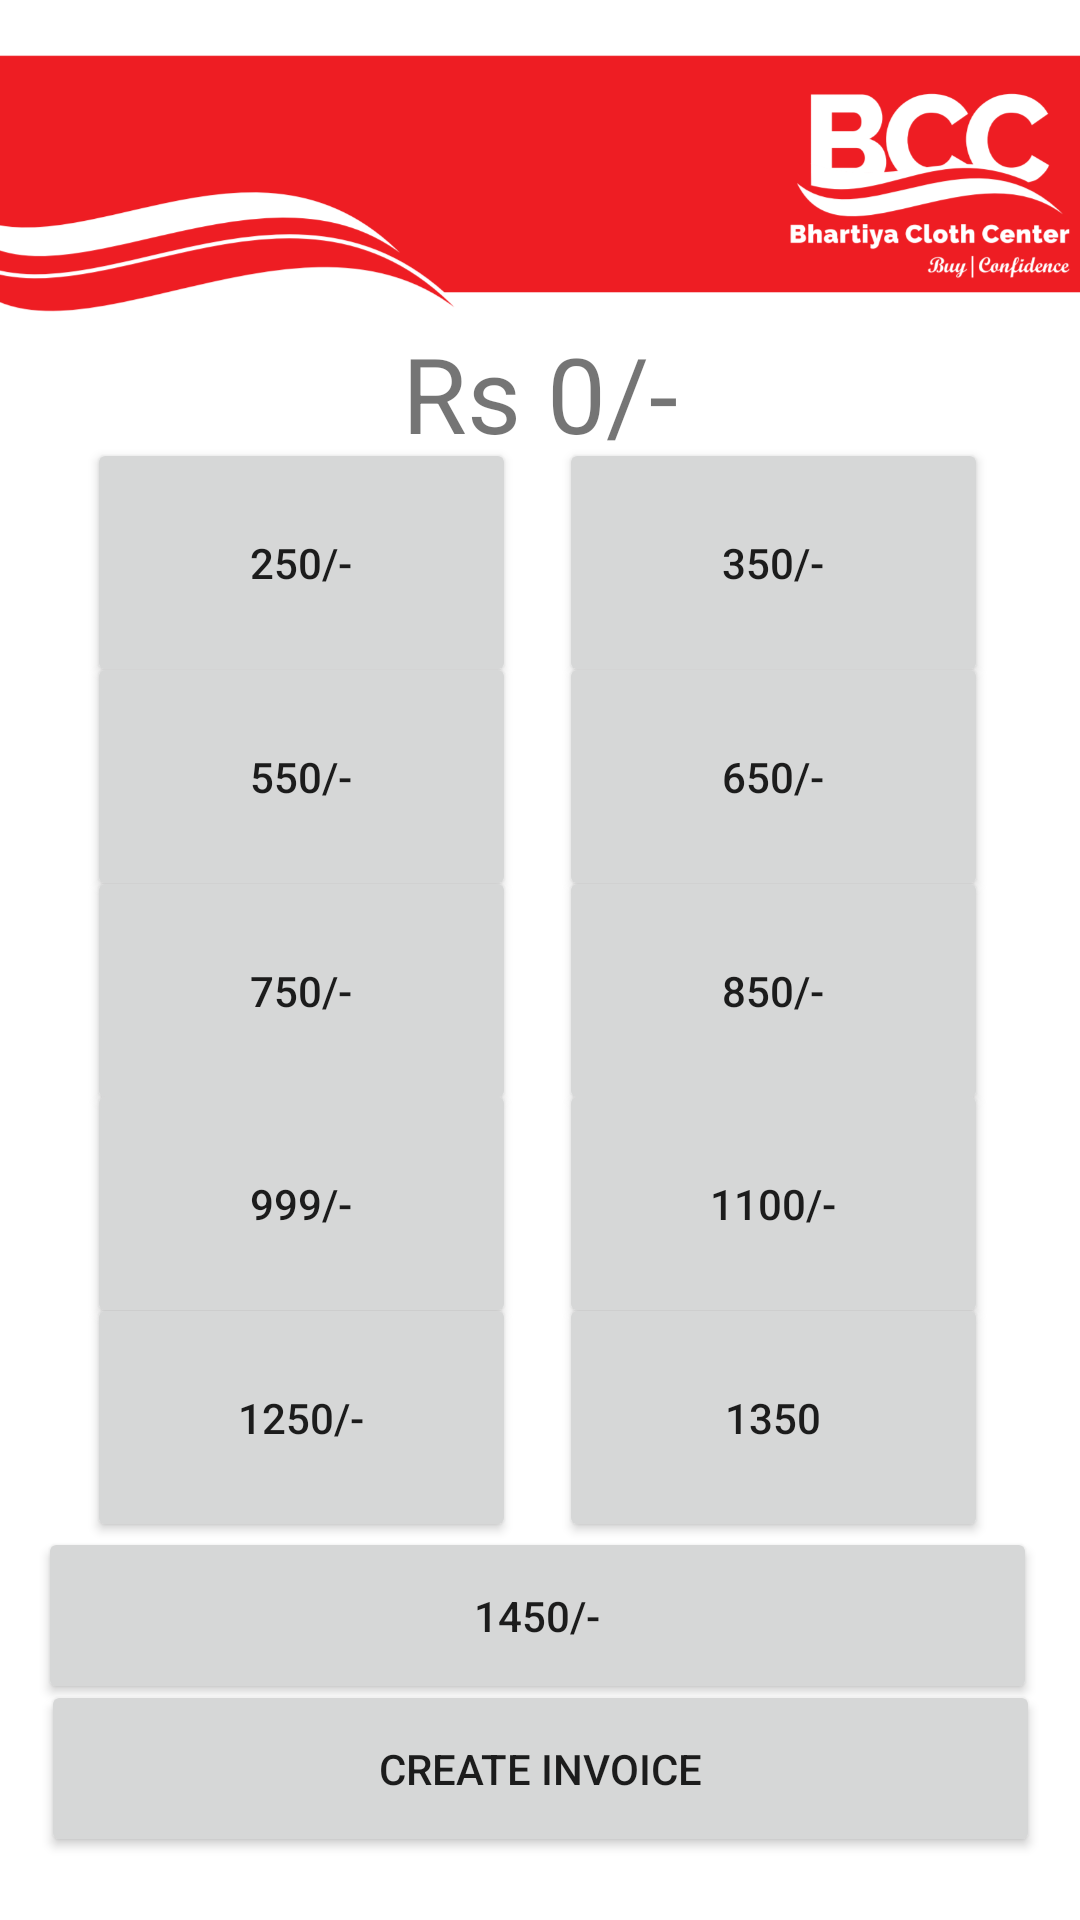

Layout XML and referenced resources for this Android screen:
<!-- AndroidManifest.xml: application theme Theme.BCC -->
<!-- res/layout/activity_create_invoice.xml -->
<?xml version="1.0" encoding="utf-8"?>
<androidx.constraintlayout.widget.ConstraintLayout xmlns:android="http://schemas.android.com/apk/res/android"
    xmlns:app="http://schemas.android.com/apk/res-auto"
    xmlns:tools="http://schemas.android.com/tools"
    android:layout_width="match_parent"
    android:layout_height="match_parent"
    tools:context=".CreateInvoice">

    <ImageView
        android:id="@+id/imageView2"
        android:layout_width="431dp"
        android:layout_height="96dp"
        app:layout_constraintBottom_toBottomOf="parent"
        app:layout_constraintEnd_toEndOf="parent"
        app:layout_constraintStart_toStartOf="parent"
        app:layout_constraintTop_toTopOf="parent"
        app:layout_constraintVertical_bias="0.025"
        app:srcCompat="@drawable/bccheader" />

    <Button
        android:id="@+id/id1450"
        android:layout_width="333dp"
        android:layout_height="59dp"
        android:text="1450/-"
        app:layout_constraintBottom_toBottomOf="parent"
        app:layout_constraintEnd_toEndOf="parent"
        app:layout_constraintHorizontal_bias="0.474"
        app:layout_constraintStart_toStartOf="parent"
        app:layout_constraintTop_toTopOf="parent"
        app:layout_constraintVertical_bias="0.876" />

    <Button
        android:id="@+id/id1250"
        android:layout_width="143dp"
        android:layout_height="83dp"
        android:text="1250/-"
        app:layout_constraintBottom_toBottomOf="parent"
        app:layout_constraintEnd_toEndOf="parent"
        app:layout_constraintHorizontal_bias="0.134"
        app:layout_constraintStart_toStartOf="parent"
        app:layout_constraintTop_toTopOf="parent"
        app:layout_constraintVertical_bias="0.774" />

    <Button
        android:id="@+id/id850"
        android:layout_width="143dp"
        android:layout_height="83dp"
        android:text="850/-"
        app:layout_constraintBottom_toBottomOf="parent"
        app:layout_constraintEnd_toEndOf="parent"
        app:layout_constraintHorizontal_bias="0.858"
        app:layout_constraintStart_toStartOf="parent"
        app:layout_constraintTop_toTopOf="parent"
        app:layout_constraintVertical_bias="0.518" />

    <Button
        android:id="@+id/id250"
        android:layout_width="143dp"
        android:layout_height="83dp"
        android:text="250/-"
        app:layout_constraintBottom_toBottomOf="parent"
        app:layout_constraintEnd_toEndOf="parent"
        app:layout_constraintHorizontal_bias="0.134"
        app:layout_constraintStart_toStartOf="parent"
        app:layout_constraintTop_toTopOf="parent"
        app:layout_constraintVertical_bias="0.262" />

    <Button
        android:id="@+id/id999"
        android:layout_width="143dp"
        android:layout_height="83dp"
        android:text="999/-"
        app:layout_constraintBottom_toBottomOf="parent"
        app:layout_constraintEnd_toEndOf="parent"
        app:layout_constraintHorizontal_bias="0.134"
        app:layout_constraintStart_toStartOf="parent"
        app:layout_constraintTop_toTopOf="parent"
        app:layout_constraintVertical_bias="0.646" />

    <Button
        android:id="@+id/id350"
        android:layout_width="143dp"
        android:layout_height="83dp"
        android:text="350/-"
        app:layout_constraintBottom_toBottomOf="parent"
        app:layout_constraintEnd_toEndOf="parent"
        app:layout_constraintHorizontal_bias="0.858"
        app:layout_constraintStart_toStartOf="parent"
        app:layout_constraintTop_toTopOf="parent"
        app:layout_constraintVertical_bias="0.262" />

    <Button
        android:id="@+id/id1100"
        android:layout_width="143dp"
        android:layout_height="83dp"
        android:text="1100/-"
        app:layout_constraintBottom_toBottomOf="parent"
        app:layout_constraintEnd_toEndOf="parent"
        app:layout_constraintHorizontal_bias="0.858"
        app:layout_constraintStart_toStartOf="parent"
        app:layout_constraintTop_toTopOf="parent"
        app:layout_constraintVertical_bias="0.646" />

    <Button
        android:id="@+id/id1350"
        android:layout_width="143dp"
        android:layout_height="83dp"
        android:text="1350"
        app:layout_constraintBottom_toBottomOf="parent"
        app:layout_constraintEnd_toEndOf="parent"
        app:layout_constraintHorizontal_bias="0.858"
        app:layout_constraintStart_toStartOf="parent"
        app:layout_constraintTop_toTopOf="parent"
        app:layout_constraintVertical_bias="0.774" />

    <Button
        android:id="@+id/id550"
        android:layout_width="143dp"
        android:layout_height="83dp"
        android:text="550/-"
        app:layout_constraintBottom_toBottomOf="parent"
        app:layout_constraintEnd_toEndOf="parent"
        app:layout_constraintHorizontal_bias="0.134"
        app:layout_constraintStart_toStartOf="parent"
        app:layout_constraintTop_toTopOf="parent"
        app:layout_constraintVertical_bias="0.39" />

    <Button
        android:id="@+id/id750"
        android:layout_width="143dp"
        android:layout_height="83dp"
        android:text="750/-"
        app:layout_constraintBottom_toBottomOf="parent"
        app:layout_constraintEnd_toEndOf="parent"
        app:layout_constraintHorizontal_bias="0.134"
        app:layout_constraintStart_toStartOf="parent"
        app:layout_constraintTop_toTopOf="parent"
        app:layout_constraintVertical_bias="0.518" />

    <Button
        android:id="@+id/id650"
        android:layout_width="143dp"
        android:layout_height="83dp"
        android:text="650/-"
        app:layout_constraintBottom_toBottomOf="parent"
        app:layout_constraintEnd_toEndOf="parent"
        app:layout_constraintHorizontal_bias="0.858"
        app:layout_constraintStart_toStartOf="parent"
        app:layout_constraintTop_toTopOf="parent"
        app:layout_constraintVertical_bias="0.39" />

    <Button
        android:id="@+id/idCreateInvoice"
        android:layout_width="333dp"
        android:layout_height="59dp"
        android:text="Create Invoice"
        app:layout_constraintBottom_toBottomOf="parent"
        app:layout_constraintEnd_toEndOf="parent"
        app:layout_constraintStart_toStartOf="parent"
        app:layout_constraintTop_toTopOf="parent"
        app:layout_constraintVertical_bias="0.964" />

    <TextView
        android:id="@+id/idtotal"
        android:layout_width="265dp"
        android:layout_height="46dp"
        android:text="Rs 0/-"
        android:textAlignment="center"
        android:textSize="35dp"
        app:layout_constraintBottom_toBottomOf="parent"
        app:layout_constraintEnd_toEndOf="parent"
        app:layout_constraintStart_toStartOf="parent"
        app:layout_constraintTop_toTopOf="parent"
        app:layout_constraintVertical_bias="0.181" />


</androidx.constraintlayout.widget.ConstraintLayout>
<!-- resources referenced by this layout -->
<resources>
  <!-- drawable bccheader: png bitmap (drawable, 69675 bytes) -->
  <style name="Theme.BCC" parent="Theme.MaterialComponents.DayNight.NoActionBar">
          
          <item name="colorPrimary">@color/purple_500</item>
          <item name="colorPrimaryVariant">@color/purple_700</item>
          <item name="colorOnPrimary">@color/white</item>
          
          <item name="colorSecondary">@color/teal_200</item>
          <item name="colorSecondaryVariant">@color/teal_700</item>
          <item name="colorOnSecondary">@color/black</item>
          
          <item name="android:statusBarColor" tools:targetApi="l">?attr/colorPrimaryVariant</item>
          
      </style>
  <color name="purple_500">#EE1D23</color>
  <color name="purple_700">#FF3700B3</color>
  <color name="white">#FFFFFFFF</color>
  <color name="teal_200">#FF03DAC5</color>
  <color name="teal_700">#FF018786</color>
  <color name="black">#FF000000</color>
</resources>
